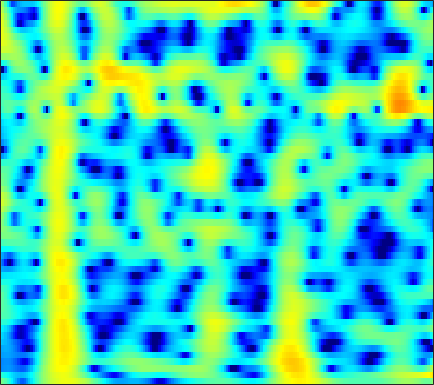

The file beside this chart, header and first rows:
-0.11304, -0.80478, -1.8165, -2.9477, -3.8872, -5.2819, -6.8515, -8.13, -9.8633, -11.197, -11.416, -10.698, -9.0562, -7.2349, -5.938, -4.3666, -2.9899, -2.0727, -0.97659, -0.010089, 0.84878, 1.4157, 2.0783, 2.6384
-3.278, -3.784, -4.457, -5.128, -5.627, -6.277, -6.882, -7.278, -7.67, -7.835, -7.7, -7.384, -6.7, -5.783, -4.995, -3.884, -2.763, -1.94, -0.8922, 0.08178, 0.9667, 1.567, 2.278, 2.882
-9.807, -9.412, -9.113, -9.063, -9.168, -9.477, -9.938, -10.35, -10.89, -11.27, -11.3, -10.98, -10.06, -8.695, -7.509, -5.862, -4.248, -3.095, -1.661, -0.3571, 0.8051, 1.584, 2.498, 3.268
-9.839, -9.56, -9.362, -9.382, -9.552, -9.989, -10.7, -11.41, -12.61, -14.07, -15.51, -15.94, -14.91, -12.6, -10.66, -8.219, -6.022, -4.537, -2.745, -1.161, 0.2319, 1.159, 2.245, 3.165
-8.766, -8.683, -8.619, -8.646, -8.754, -9.001, -9.333, -9.609, -9.947, -10.22, -10.34, -10.26, -9.854, -9.103, -8.327, -7.069, -5.647, -4.529, -3.031, -1.581, -0.2199, 0.7246, 1.867, 2.859
-8.469, -8.22, -8.115, -8.257, -8.53, -9.074, -9.821, -10.51, -11.65, -13.17, -15.23, -17.21, -19.92, -19.45, -16.61, -12.67, -9.345, -7.231, -4.789, -2.696, -0.8939, 0.2898, 1.679, 2.856
-7.097, -7.269, -7.646, -8.199, -8.708, -9.463, -10.36, -11.07, -12.02, -12.94, -13.78, -14.27, -14.53, -13.96, -12.88, -10.85, -8.55, -6.842, -4.692, -2.732, -0.9739, 0.2059, 1.604, 2.802
-6.257, -6.721, -7.53, -8.624, -9.599, -11.21, -13.25, -14.95, -17.07, -18.05, -17.29, -16.01, -14.07, -12.18, -10.81, -8.999, -7.191, -5.842, -4.081, -2.397, -0.8133, 0.2924, 1.64, 2.816
-5.313, -5.565, -6.196, -7.194, -8.212, -9.96, -12.15, -14.09, -16.68, -17.87, -17, -15.81, -14.25, -12.86, -11.87, -10.48, -8.875, -7.505, -5.533, -3.522, -1.605, -0.2732, 1.323, 2.687
-3.312, -3.313, -3.544, -4.019, -4.511, -5.228, -6.068, -6.804, -7.798, -8.706, -9.564, -10.31, -11.64, -13.72, -16.25, -23.27, -24.69, -16.1, -10.01, -5.995, -2.989, -1.164, 0.8354, 2.427
-1.833, -1.911, -2.124, -2.447, -2.769, -3.257, -3.816, -4.275, -4.901, -5.544, -6.185, -6.66, -7.293, -7.886, -8.211, -8.281, -7.729, -6.875, -5.305, -3.528, -1.759, -0.5162, 0.9651, 2.229
-1.468, -1.666, -2.027, -2.482, -2.889, -3.486, -4.079, -4.463, -4.944, -5.384, -5.715, -5.855, -5.892, -5.771, -5.57, -5.136, -4.496, -3.889, -2.941, -1.865, -0.7367, 0.106, 1.177, 2.158
-1.318, -1.659, -2.29, -3.107, -3.824, -4.957, -6.158, -7.04, -8.04, -8.598, -8.686, -8.511, -8.074, -7.517, -7.062, -6.394, -5.605, -4.902, -3.799, -2.543, -1.208, -0.2073, 1.071, 2.225
-1.215, -1.651, -2.499, -3.716, -4.884, -6.964, -9.984, -13.23, -19.92, -24.9, -17.27, -14.19, -11.96, -10.96, -10.76, -11.03, -11.49, -11.29, -9.49, -6.621, -3.76, -1.869, 0.2925, 2.056
-1.964, -2.225, -2.782, -3.627, -4.426, -5.691, -7.211, -8.39, -9.816, -10.48, -10.37, -10.04, -9.667, -9.692, -10.12, -11.36, -13.29, -14.23, -12.07, -7.983, -4.428, -2.237, 0.1349, 2.002
-4.035, -3.966, -4.015, -4.21, -4.453, -4.807, -5.173, -5.489, -5.834, -6.006, -6.093, -6.124, -6.095, -6.018, -5.929, -5.742, -5.359, -4.889, -3.957, -2.731, -1.333, -0.262, 1.114, 2.332
-6.414, -6.159, -5.959, -5.811, -5.757, -5.73, -5.645, -5.559, -5.407, -5.318, -5.203, -5.1, -4.958, -4.769, -4.563, -4.174, -3.625, -3.094, -2.233, -1.235, -0.1558, 0.6614, 1.707, 2.654
-8.293, -8.425, -8.711, -8.872, -8.766, -8.393, -7.802, -7.223, -6.508, -6.066, -5.777, -5.669, -5.718, -5.912, -6.055, -6.076, -5.668, -4.998, -3.688, -2.137, -0.5535, 0.5631, 1.883, 3.002
-9.653, -11.02, -13.86, -18.61, -21, -16.35, -11.96, -9.757, -7.887, -6.684, -6.146, -6.182, -6.772, -8.175, -10.02, -14.38, -20.89, -15.44, -8.681, -4.49, -1.548, 0.1556, 1.962, 3.344
-7.89, -8.62, -9.849, -11.07, -11.2, -10.29, -8.694, -7.464, -6.253, -5.324, -4.845, -4.793, -5.037, -5.607, -6.195, -6.895, -6.92, -6.179, -4.404, -2.352, -0.4283, 0.828, 2.248, 3.369
-4.961, -4.88, -4.812, -4.766, -4.705, -4.435, -4.105, -3.85, -3.454, -3.168, -3.031, -2.956, -2.949, -2.977, -2.957, -2.824, -2.489, -2.073, -1.323, -0.399, 0.5826, 1.321, 2.223, 2.97
-2.423, -2.198, -2.003, -1.835, -1.798, -1.752, -1.709, -1.721, -1.71, -1.822, -1.991, -2.132, -2.381, -2.647, -2.804, -2.897, -2.758, -2.467, -1.815, -0.9347, 0.06172, 0.818, 1.744, 2.506
-0.3587, -0.2653, -0.2833, -0.379, -0.461, -0.6653, -0.86, -1.015, -1.303, -1.621, -2.01, -2.463, -3.243, -4.291, -5.304, -6.834, -8.054, -8.053, -6.476, -4.123, -1.882, -0.4534, 1.099, 2.276
0.522, 0.2597, -0.2452, -0.9645, -1.505, -2.16, -2.679, -2.876, -3.009, -3.006, -3.159, -3.422, -4.088, -5.284, -6.661, -9.418, -13.43, -14.61, -10.12, -5.73, -2.58, -0.7769, 1.077, 2.454
0.474, -0.3237, -1.729, -3.776, -5.742, -8.683, -10.89, -10.44, -8.196, -6.241, -5.037, -4.399, -4.011, -3.955, -4.05, -4.213, -4.174, -3.865, -3.034, -1.814, -0.4475, 0.5434, 1.762, 2.791
1.076, 0.1441, -1.499, -3.678, -5.848, -9.117, -11.64, -10.94, -8.482, -6.424, -4.982, -4.234, -3.616, -3.254, -3.095, -2.941, -2.726, -2.475, -1.935, -1.17, -0.2027, 0.5741, 1.611, 2.528
2.453, 1.832, 0.7777, -0.3153, -1.216, -2.27, -3.046, -3.405, -3.481, -3.535, -3.309, -3.276, -3.294, -3.514, -3.826, -4.417, -5.138, -5.585, -5.626, -4.687, -3.026, -1.607, 0.1382, 1.58
3.287, 2.862, 2.124, 1.23, 0.5361, -0.4838, -1.39, -2.044, -2.76, -3.12, -3.409, -3.533, -3.747, -4.197, -4.803, -6.204, -8.786, -12.31, -25.5, -14.19, -6.856, -3.663, -0.7396, 1.276
2.747, 2.362, 1.625, 0.485, -0.5139, -2.214, -4.12, -5.642, -7.37, -7.837, -7.473, -6.638, -5.668, -4.936, -4.618, -4.497, -4.592, -4.633, -4.313, -3.271, -1.696, -0.3784, 1.222, 2.511
1.114, 0.7571, -0.01332, -1.273, -2.518, -4.726, -7.846, -11.13, -18.69, -21.65, -14.08, -10.8, -8.058, -6.168, -5.083, -3.87, -2.826, -2.092, -1.108, -0.08483, 0.9442, 1.684, 2.582, 3.317
-0.2404, -0.4751, -1.123, -2.026, -2.966, -4.392, -6.106, -7.342, -8.8, -9.509, -9.571, -9.133, -8.3, -7.161, -6.209, -4.843, -3.443, -2.41, -1.101, 0.09756, 1.197, 1.915, 2.731, 3.356
-0.7555, -0.9004, -1.329, -1.933, -2.556, -3.532, -4.693, -5.641, -7.015, -8.616, -10.12, -11.28, -12.08, -11.39, -9.916, -7.551, -5.266, -3.732, -1.936, -0.3923, 0.8981, 1.733, 2.663, 3.372
-1.288, -1.395, -1.612, -1.983, -2.343, -3.008, -3.882, -4.731, -6.225, -8.185, -11.13, -14.25, -20.87, -18.71, -13.74, -9.321, -6.305, -4.534, -2.571, -0.9302, 0.4724, 1.395, 2.451, 3.301
-3.172, -3.245, -3.135, -3.046, -2.939, -2.978, -3.169, -3.506, -4.084, -4.92, -5.907, -6.609, -7.233, -7.293, -6.941, -6.179, -5.239, -4.471, -3.353, -2.086, -0.6829, 0.3793, 1.696, 2.844
-8.961, -8.743, -7.474, -5.745, -4.676, -3.503, -2.745, -2.388, -2.17, -2.262, -2.435, -2.74, -3.174, -3.764, -4.296, -5.22, -6.443, -7.459, -8.139, -6.784, -4.087, -2.025, 0.3365, 2.176
-21, -19.1, -12.15, -8.227, -6.191, -4.265, -2.934, -2.211, -1.617, -1.268, -1.22, -1.309, -1.696, -2.363, -3.131, -4.614, -6.932, -9.492, -13.35, -10.88, -5.854, -3.02, -0.2054, 1.833
-9.365, -8.96, -8.01, -6.705, -5.7, -4.51, -3.491, -2.901, -2.265, -1.799, -1.571, -1.474, -1.52, -1.715, -1.957, -2.377, -2.808, -3.028, -2.973, -2.385, -1.347, -0.4098, 0.8616, 2.005
-7.761, -7.273, -6.601, -5.859, -5.354, -4.658, -4.059, -3.637, -3.116, -2.693, -2.284, -2.055, -1.752, -1.518, -1.359, -1.169, -0.9569, -0.7594, -0.4194, 0.03056, 0.583, 1.038, 1.665, 2.257
-7.423, -6.88, -6.179, -5.683, -5.351, -5.027, -4.768, -4.558, -4.271, -3.904, -3.376, -2.947, -2.326, -1.712, -1.282, -0.7498, -0.2779, 0.04542, 0.4496, 0.8511, 1.269, 1.592, 2.016, 2.427
-6.759, -6.112, -5.471, -5.207, -5.157, -5.452, -5.967, -6.447, -6.954, -6.827, -5.895, -4.845, -3.41, -2.102, -1.313, -0.4816, 0.09661, 0.4024, 0.6903, 0.9039, 1.141, 1.381, 1.789, 2.288
-5.261, -4.276, -3.627, -3.445, -3.706, -4.688, -6.573, -9.062, -15.18, -23.5, -11.42, -7.135, -3.715, -1.522, -0.436, 0.4573, 0.8115, 0.7581, 0.3156, -0.4134, -1.08, -1.172, -0.4398, 0.8928
-3.179, -2.338, -1.57, -1.303, -1.474, -1.988, -2.884, -3.748, -4.685, -4.828, -3.834, -2.516, -0.913, 0.3856, 1.082, 1.549, 1.441, 0.9007, -0.6231, -3.547, -9.842, -29.96, -8.463, -2.205
-2.382, -1.935, -1.525, -1.422, -1.464, -1.663, -1.966, -2.133, -2.255, -2.046, -1.644, -1.149, -0.3871, 0.3224, 0.765, 1.128, 1.171, 0.9711, 0.3906, -0.4467, -1.172, -1.337, -0.7269, 0.4602
-2.419, -2.26, -2.34, -2.59, -2.86, -3.438, -4.095, -4.51, -4.861, -4.714, -3.996, -3.338, -2.223, -1.169, -0.4842, 0.2664, 0.805, 1.086, 1.335, 1.49, 1.652, 1.81, 2.091, 2.403
-2.866, -2.998, -3.337, -3.908, -4.595, -5.909, -7.799, -9.834, -13.17, -14.29, -10.59, -7.879, -5.073, -3.002, -1.841, -0.6462, 0.232, 0.7328, 1.262, 1.7, 2.073, 2.351, 2.694, 3.004
-3.897, -4.112, -4.317, -4.676, -5.161, -6.074, -7.526, -9.119, -11.34, -11.76, -9.259, -7.15, -4.793, -3.033, -2.062, -1.137, -0.5246, -0.2096, 0.1084, 0.4229, 0.8192, 1.192, 1.786, 2.43
-6.884, -6.961, -6.404, -5.501, -4.838, -4.225, -3.941, -3.815, -3.613, -3.352, -2.852, -2.346, -1.762, -1.34, -1.162, -1.199, -1.543, -1.976, -2.705, -3.337, -3.311, -2.682, -1.21, 0.4556
-19.89, -24.11, -11.07, -6.398, -4.316, -2.508, -1.345, -0.733, -0.2318, 0.07855, 0.1866, 0.2028, 0.07242, -0.2732, -0.7042, -1.555, -2.852, -4.254, -7.096, -12.49, -29.51, -13.8, -6.256, -2.131
-4.388, -4.443, -3.619, -2.353, -1.455, -0.4381, 0.2895, 0.6411, 0.8563, 0.8674, 0.625, 0.3056, -0.2725, -1.048, -1.755, -2.797, -3.958, -4.859, -6.024, -6.899, -6.809, -5.903, -3.883, -1.678
0.8477, 0.8526, 0.9201, 1.073, 1.209, 1.353, 1.385, 1.292, 1.042, 0.594, -0.04615, -0.7201, -1.81, -3.131, -4.254, -5.824, -7.18, -7.765, -7.733, -6.819, -5.466, -4.299, -2.692, -1.144
3.197, 3.083, 2.898, 2.683, 2.5, 2.18, 1.77, 1.4, 0.7965, 0.01226, -0.964, -1.831, -3.312, -5.245, -7.142, -10.68, -16.74, -24.69, -16.61, -10.54, -6.902, -4.903, -2.811, -1.15
4.067, 3.806, 3.404, 2.918, 2.497, 1.873, 1.189, 0.6503, -0.1406, -0.9833, -1.934, -2.718, -3.875, -5.232, -6.386, -8.052, -9.489, -9.908, -9.083, -7.157, -5.079, -3.651, -2.008, -0.6728
4.273, 3.849, 3.153, 2.326, 1.626, 0.6467, -0.3573, -1.105, -2.034, -2.846, -3.517, -3.984, -4.49, -4.906, -5.134, -5.318, -5.25, -4.997, -4.354, -3.431, -2.362, -1.528, -0.4742, 0.434
4.35, 3.701, 2.605, 1.286, 0.1619, -1.484, -3.229, -4.509, -5.923, -6.813, -7.079, -6.957, -6.685, -6.286, -5.935, -5.343, -4.616, -3.965, -2.969, -1.915, -0.8198, -0.03806, 0.9172, 1.721
4.255, 3.354, 1.879, 0.04248, -1.592, -4.265, -7.705, -11.05, -16.48, -17.81, -14.5, -12.43, -10.77, -9.763, -9.169, -8.213, -6.899, -5.678, -3.929, -2.169, -0.5598, 0.5042, 1.713, 2.666
3.682, 2.632, 1.001, -0.9361, -2.589, -5.154, -8.147, -10.66, -13.76, -14.96, -14.2, -13.52, -13.31, -14.31, -15.86, -17.71, -14.42, -10.71, -6.637, -3.541, -1.154, 0.3019, 1.848, 3.014
2.625, 1.453, -0.374, -2.391, -3.942, -5.849, -7.388, -8.215, -9.059, -9.535, -9.878, -10.34, -11.09, -12.38, -13.65, -14.64, -12.47, -9.712, -6.277, -3.425, -1.11, 0.3169, 1.874, 3.077
1.859, 0.4085, -2.184, -5.619, -8.776, -12.28, -11.91, -10.39, -8.766, -7.825, -7.318, -7.138, -7.168, -7.232, -7.232, -6.876, -6.082, -5.191, -3.727, -2.087, -0.4923, 0.6337, 1.973, 3.056
